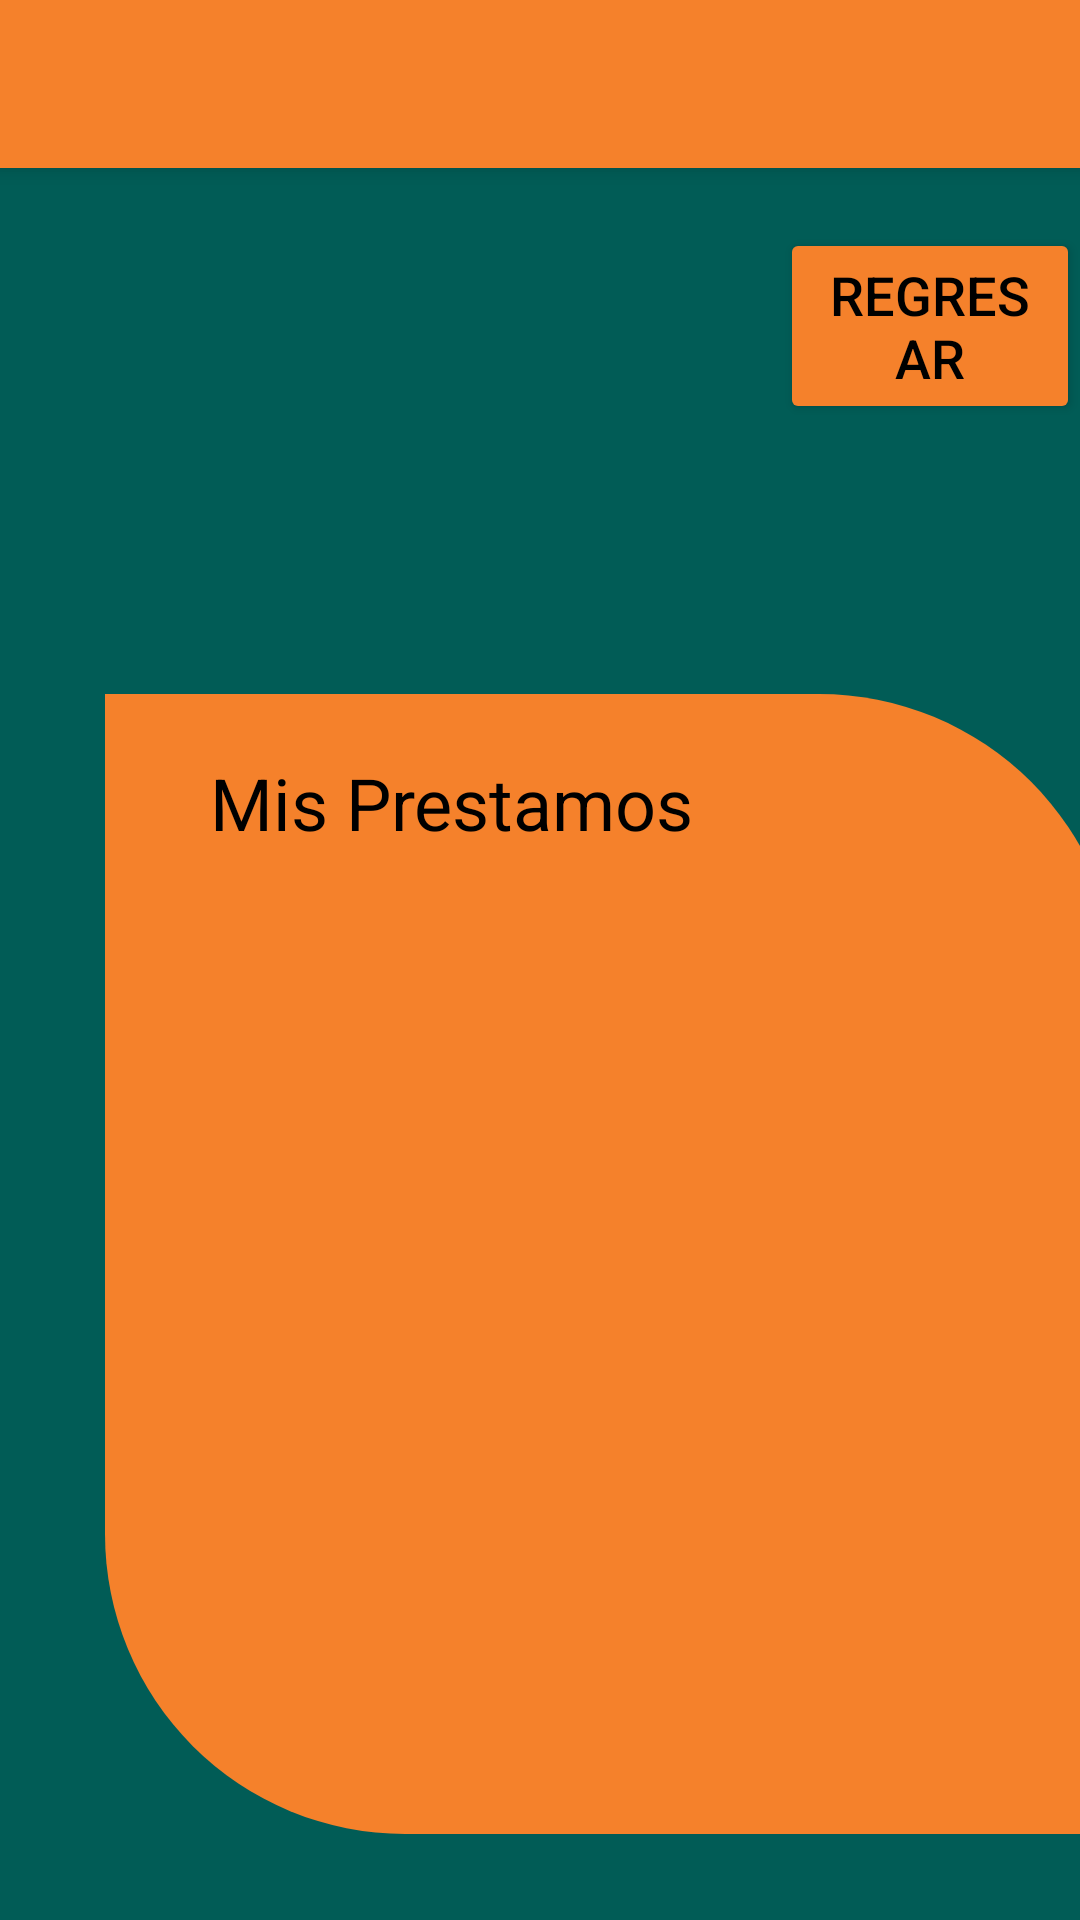

Produce the Android XML layout that renders to this screen, including the resource entries it uses.
<!-- AndroidManifest.xml: application theme Theme.AppCompat.Light.NoActionBar -->
<!-- res/layout/activity_mis_prestamos.xml -->
<?xml version="1.0" encoding="utf-8"?>
<LinearLayout xmlns:android="http://schemas.android.com/apk/res/android"
    xmlns:app="http://schemas.android.com/apk/res-auto"
    xmlns:tools="http://schemas.android.com/tools"
    android:layout_width="match_parent"
    android:layout_height="match_parent"
    android:background="#015C56"
    android:orientation="vertical"
    tools:context=".Control.misPrestamos">

    <androidx.appcompat.widget.Toolbar
        android:id="@+id/my_toolbar"
        android:layout_width="match_parent"
        android:layout_height="?attr/actionBarSize"
        android:background="@color/orangeF5812B"
        android:elevation="4dp"
        android:theme="@style/ThemeOverlay.AppCompat.Light"
        app:layout_constraintTop_toTopOf="parent"
        app:popupTheme="@style/ThemeOverlay.AppCompat.Light"
        app:titleTextColor="#015C56" />

    <Button
        android:id="@+id/regresar_mis_prest_btn"
        android:layout_width="wrap_content"
        android:layout_height="wrap_content"
        android:layout_marginStart="260dp"
        android:layout_marginTop="20dp"
        android:backgroundTint="@color/orangeF5812B"
        android:text="@string/regresar"
        android:textColor="#000000"
        android:textColorHint="#000000"
        android:textSize="18sp"
        app:cornerRadius="20dp" />

    <LinearLayout
        android:layout_width="338dp"
        android:layout_height="380dp"
        android:layout_marginStart="35dp"
        android:layout_marginTop="90dp"
        android:background="@drawable/diseno_linear_layout"
        android:orientation="vertical">

        <TextView
            android:id="@+id/viewMisPrestamos"
            android:layout_width="match_parent"
            android:layout_height="wrap_content"
            android:layout_marginStart="15dp"
            android:text="@string/mis_prestamos"
            android:textColor="#000000"
            android:textSize="24sp" />

        <androidx.recyclerview.widget.RecyclerView
            android:id="@+id/listaPrestamos"
            android:layout_width="match_parent"
            android:layout_height="match_parent"
            android:layout_marginStart="25dp" />

    </LinearLayout>

</LinearLayout>
<!-- resources referenced by this layout -->
<resources>
  <color name="orangeF5812B"> #F5812B</color>
  <!-- drawable diseno_linear_layout (drawable) -->
  <?xml version="1.0" encoding="utf-8"?>
  <shape xmlns:android="http://schemas.android.com/apk/res/android">
      <solid
          android:color="@color/orangeF5812B" />
  
      <padding
          android:left="20dp"
          android:top="20dp"
          android:bottom="20dp"
          android:right="20dp"
          />
  
      <corners
          android:bottomLeftRadius="100dp"
          android:topRightRadius="100dp"
          />
  </shape>
  <string name="mis_prestamos">Mis Prestamos</string>
  <string name="regresar">Regresar</string>
</resources>
